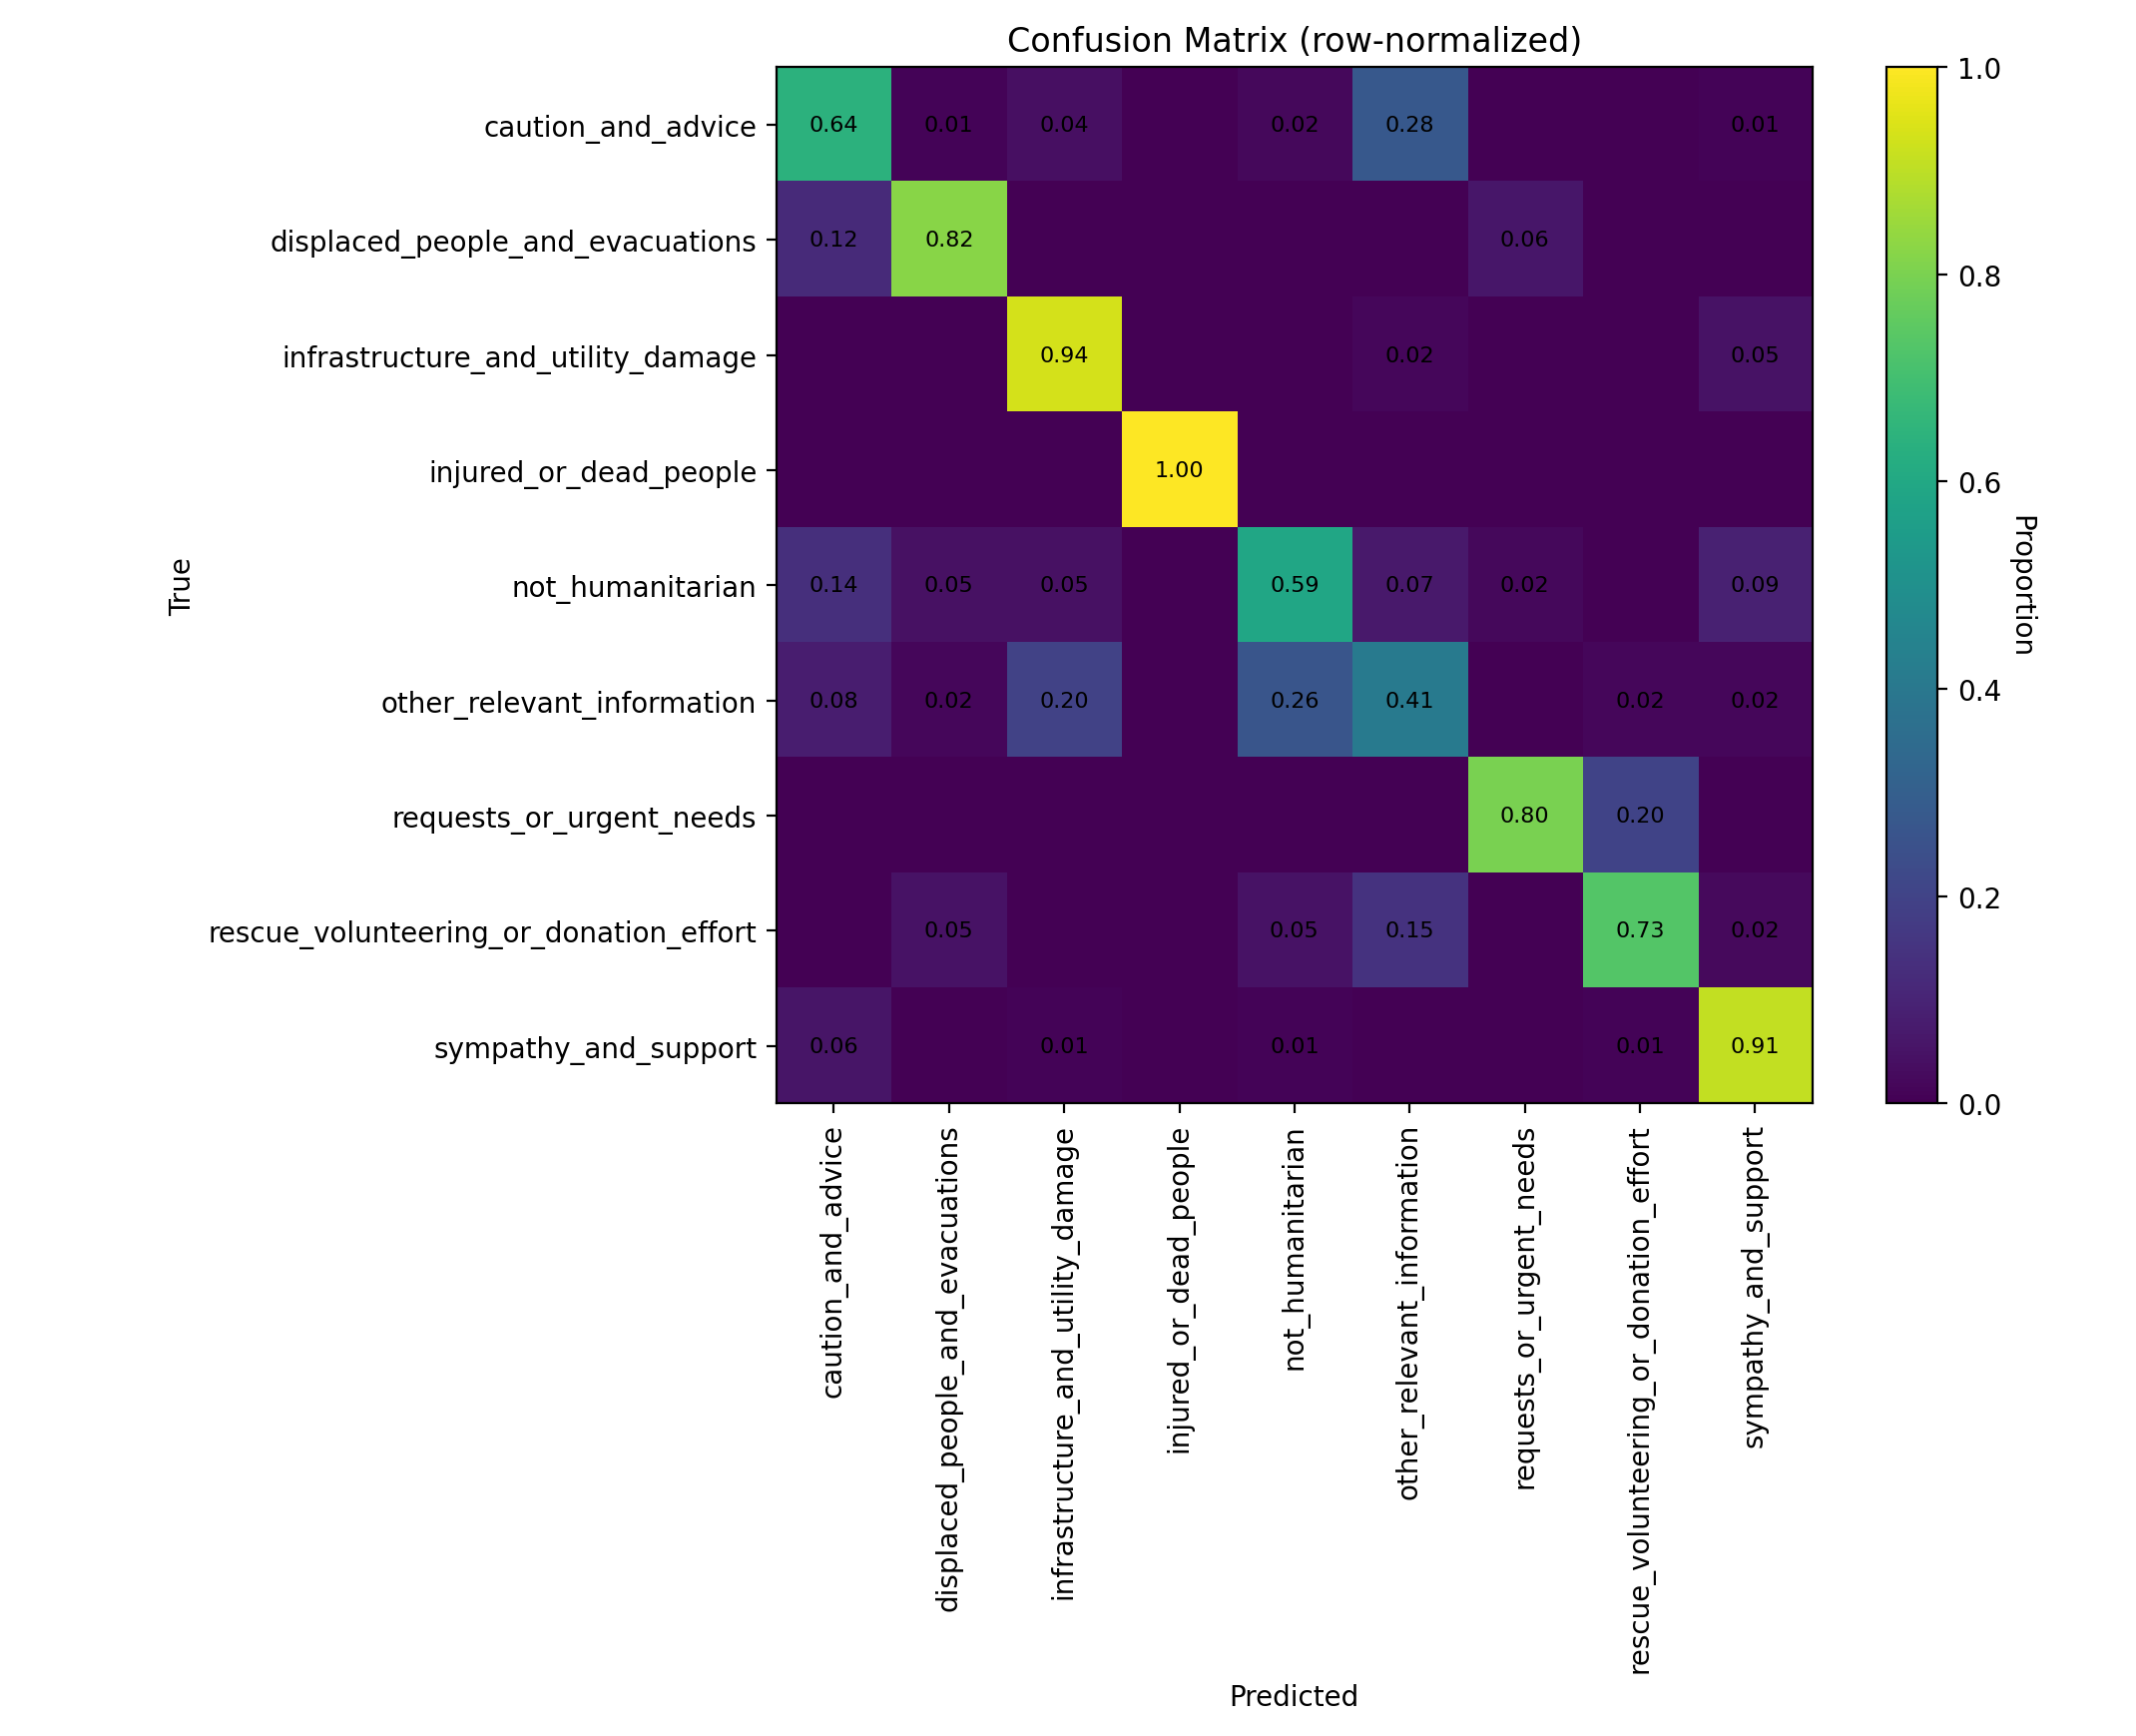

The table this chart was drawn from, first rows:
class_label, caution_and_advice, displaced_people_and_evacuations, infrastructure_and_utility_damage, injured_or_dead_people, not_humanitarian, other_relevant_information, requests_or_urgent_needs, rescue_volunteering_or_donation_effort, sympathy_and_support
caution_and_advice, 0.6429, 0.0102, 0.04082, 0.0, 0.02041, 0.2755, 0.0, 0.0, 0.0102
displaced_people_and_evacuations, 0.1176, 0.8235, 0.0, 0.0, 0.0, 0.0, 0.05882, 0.0, 0.0
infrastructure_and_utility_damage, 0.0, 0.0, 0.9355, 0.0, 0.0, 0.01613, 0.0, 0.0, 0.04839
injured_or_dead_people, 0.0, 0.0, 0.0, 1.0, 0.0, 0.0, 0.0, 0.0, 0.0
not_humanitarian, 0.1364, 0.04545, 0.04545, 0.0, 0.5909, 0.06818, 0.02273, 0.0, 0.09091
other_relevant_information, 0.08197, 0.01639, 0.1967, 0.0, 0.2623, 0.4098, 0.0, 0.01639, 0.01639
requests_or_urgent_needs, 0.0, 0.0, 0.0, 0.0, 0.0, 0.0, 0.8, 0.2, 0.0
rescue_volunteering_or_donation_effort, 0.0, 0.04878, 0.0, 0.0, 0.04878, 0.1463, 0.0, 0.7317, 0.02439
sympathy_and_support, 0.05814, 0.0, 0.01163, 0.0, 0.01163, 0.0, 0.0, 0.01163, 0.907
